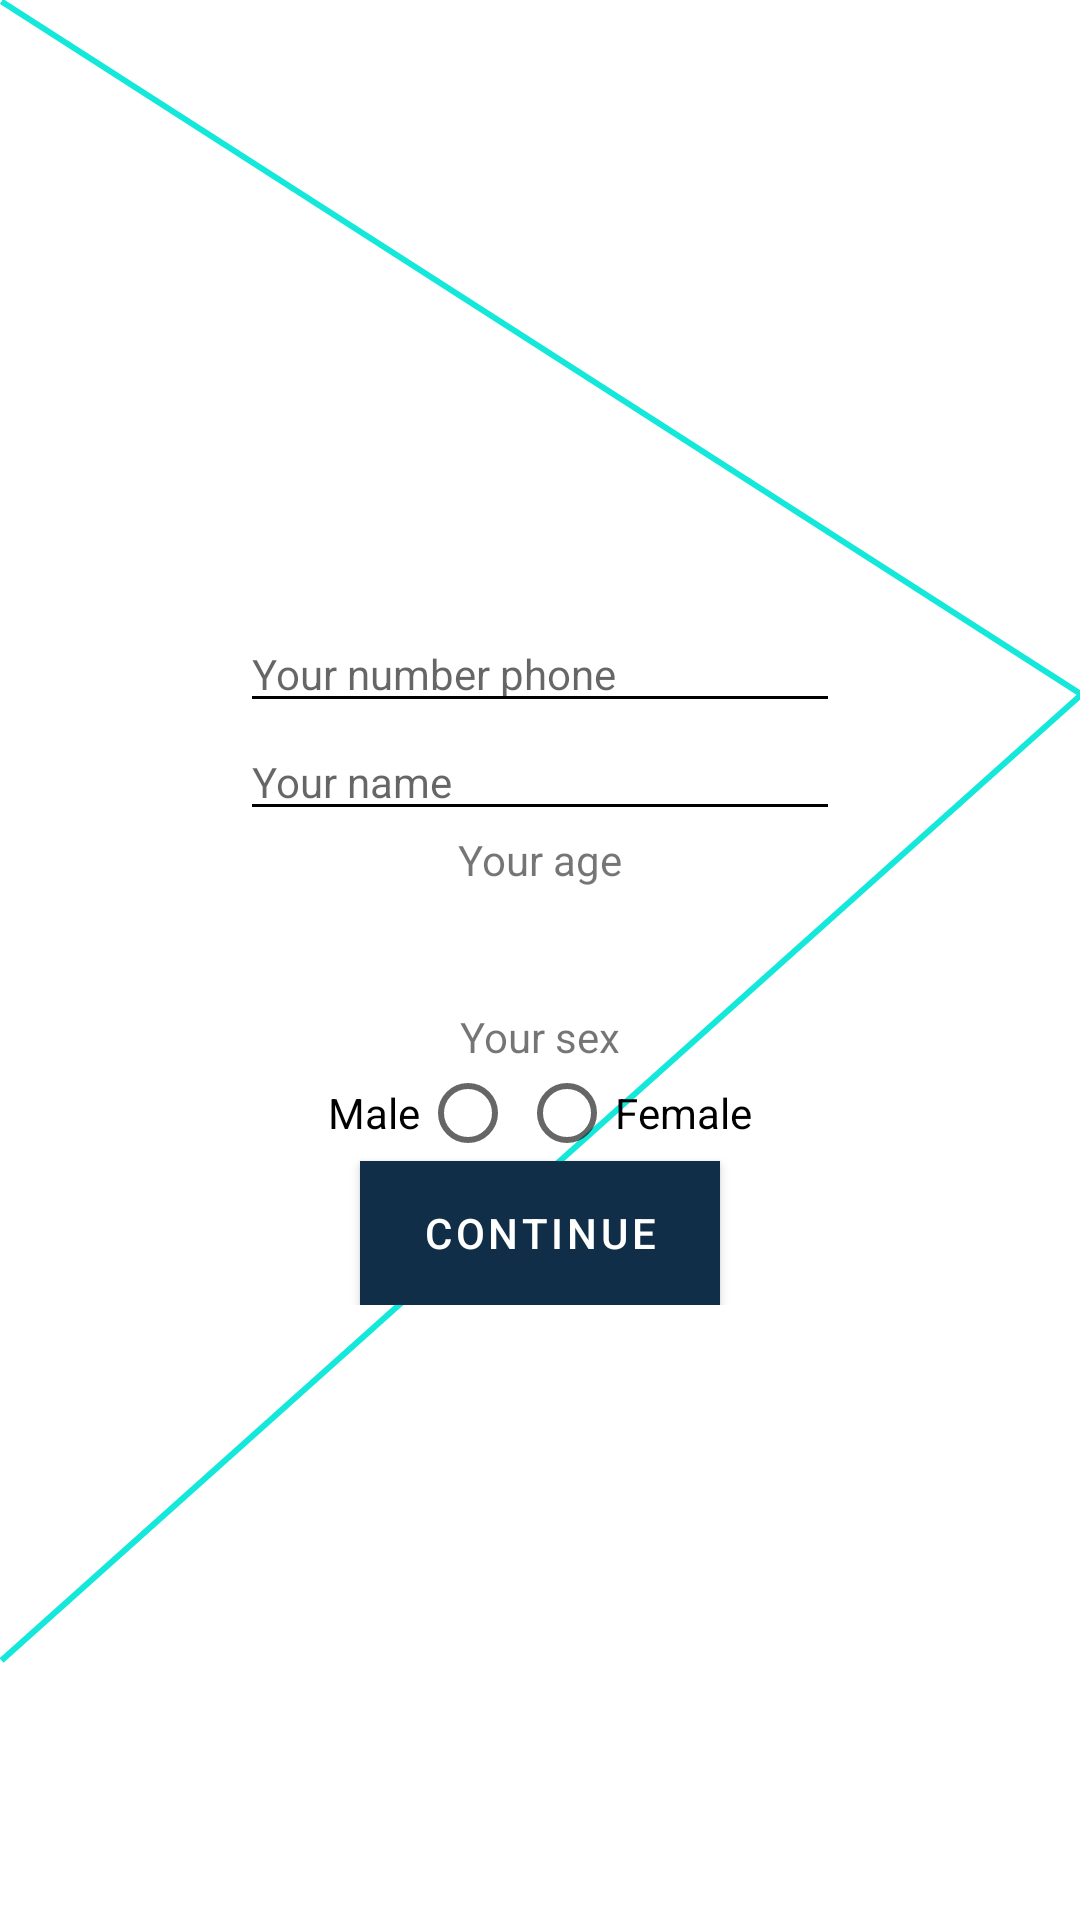

The Android layout XML behind this screen, and the referenced resources:
<!-- AndroidManifest.xml: application theme AppTheme -->
<!-- res/layout/activity_sign_up.xml -->
<?xml version="1.0" encoding="utf-8"?>
<androidx.constraintlayout.widget.ConstraintLayout xmlns:android="http://schemas.android.com/apk/res/android"
    android:layout_width="match_parent"
    android:layout_height="match_parent"
    xmlns:app="http://schemas.android.com/apk/res-auto">

    <LinearLayout
        android:layout_width="wrap_content"
        android:layout_height="wrap_content"
        app:layout_constraintBottom_toBottomOf="parent"
        app:layout_constraintTop_toTopOf="parent"
        app:layout_constraintStart_toStartOf="parent"
        app:layout_constraintEnd_toEndOf="parent"
        android:orientation="vertical">

        <com.google.android.material.textfield.TextInputEditText
            android:id="@+id/et_signup_input_phone"
            android:theme="@style/Theme.EditText"
            style="@style/Widget.MaterialComponents.TextInputLayout.OutlinedBox.Dense"
            android:layout_width="200dp"
            android:layout_height="wrap_content"
            android:hint="@string/Signup_input_phone"/>

        <com.google.android.material.textfield.TextInputEditText
            android:id="@+id/et_signup_input_name"
            android:theme="@style/Theme.EditText"
            style="@style/Widget.MaterialComponents.TextInputLayout.OutlinedBox.Dense"
            android:layout_width="200dp"
            android:layout_height="wrap_content"
            android:hint="@string/Signup_input_name"/>

        <TextView
            android:layout_width="wrap_content"
            android:layout_height="wrap_content"
            android:layout_marginTop="@dimen/margin_10dp"
            android:layout_gravity="center"
            android:text="@string/Signup_text_age"/>

        <androidx.recyclerview.widget.RecyclerView
            android:id="@+id/rv_signup_age"
            android:layout_width="match_parent"
            android:layout_height="40dp"
            android:orientation="horizontal"/>

        <TextView
            android:layout_width="wrap_content"
            android:layout_height="wrap_content"
            android:layout_marginTop="@dimen/margin_10dp"
            android:layout_gravity="center"
            android:text="@string/Signup_text_sex"/>

        <LinearLayout
            android:layout_width="wrap_content"
            android:layout_height="wrap_content"
            android:orientation="horizontal"
            android:layout_gravity="center_horizontal">

            <TextView
                android:layout_width="wrap_content"
                android:layout_height="wrap_content"
                android:text="@string/Signup_switch_male"
                android:textColor="@color/colorBlack"/>

            <com.google.android.material.radiobutton.MaterialRadioButton
                android:id="@+id/rbtn_signup_male"
                android:layout_width="wrap_content"
                android:layout_height="wrap_content"/>

            <com.google.android.material.radiobutton.MaterialRadioButton
                android:id="@+id/rbtn_signup_female"
                android:layout_width="wrap_content"
                android:layout_height="wrap_content"
                android:text="@string/Signup_switch_female"
                android:layout_marginLeft="1dp"/>
        </LinearLayout>

        <com.google.android.material.button.MaterialButton
            android:id="@+id/btn_launch_sign_up"
            android:layout_width="120dp"
            android:layout_height="wrap_content"
            android:layout_marginTop="@dimen/margin_20dp"
            android:layout_gravity="center"
            android:background="@drawable/background_button"
            android:textColor="@color/colorWhite"
            app:cornerRadius="20dp"
            android:text="@string/Signup_continue"/>

    </LinearLayout>
</androidx.constraintlayout.widget.ConstraintLayout>
<!-- resources referenced by this layout -->
<resources>
  <color name="colorBlack">#000000</color>
  <color name="colorWhite">#ffffff</color>
  <!-- drawable background_button (drawable) -->
  <?xml version="1.0" encoding="utf-8"?>
  <selector xmlns:android="http://schemas.android.com/apk/res/android">
      <item>
          <shape>
              <gradient
                  android:centerColor="@color/colorPrimary"
                  android:endColor="@color/colorPrimary"
                  android:startColor="@color/colorPrimary"/>
          </shape>
      </item>
  </selector>
  <string name="Signup_continue">Continue</string>
  <string name="Signup_input_name">Your name</string>
  <string name="Signup_input_phone">Your number phone</string>
  <string name="Signup_switch_female">Female</string>
  <string name="Signup_switch_male">Male</string>
  <string name="Signup_text_age">Your age</string>
  <string name="Signup_text_sex">Your sex</string>
  <style name="Theme.EditText" parent="AppTheme">
          <item name="android:backgroundTint">#000000</item>
      </style>
  <style name="AppTheme" parent="Theme.MaterialComponents.Light.NoActionBar.Bridge">
          
          <item name="colorPrimary">@color/colorPrimary</item>
          <item name="colorPrimaryDark">@color/colorBlack</item>
          <item name="colorAccent">@color/colorAccent</item>
          <item name="android:windowBackground">@drawable/ic_vector_background</item>
          <item name="android:windowNoTitle">true</item>
      </style>
  <color name="colorPrimary">#102E47</color>
  <color name="colorAccent">#03DAC5</color>
  <!-- drawable ic_vector_background (drawable) -->
  <vector xmlns:android="http://schemas.android.com/apk/res/android"
      android:width="360dp"
      android:height="640dp"
      android:viewportWidth="360"
      android:viewportHeight="640">
    <group>
      <clip-path
          android:pathData="M0,0h360v640h-360z"/>
      <path
          android:pathData="M0,0h360v640h-360z"
          android:fillColor="#f1f1f1"/>
      <path
          android:pathData="M0,0h360v640h-360z"
          android:fillColor="#fff"/>
      <path
          android:pathData="M0.5,0.5 L360.5,231.5"
          android:strokeWidth="2"
          android:fillColor="#0fe"
          android:strokeColor="#14e8da"/>
      <path
          android:pathData="M360.5,231.5L0.5,553.5"
          android:strokeWidth="2"
          android:fillColor="#00000000"
          android:strokeColor="#14e8da"/>
    </group>
  </vector>
</resources>
